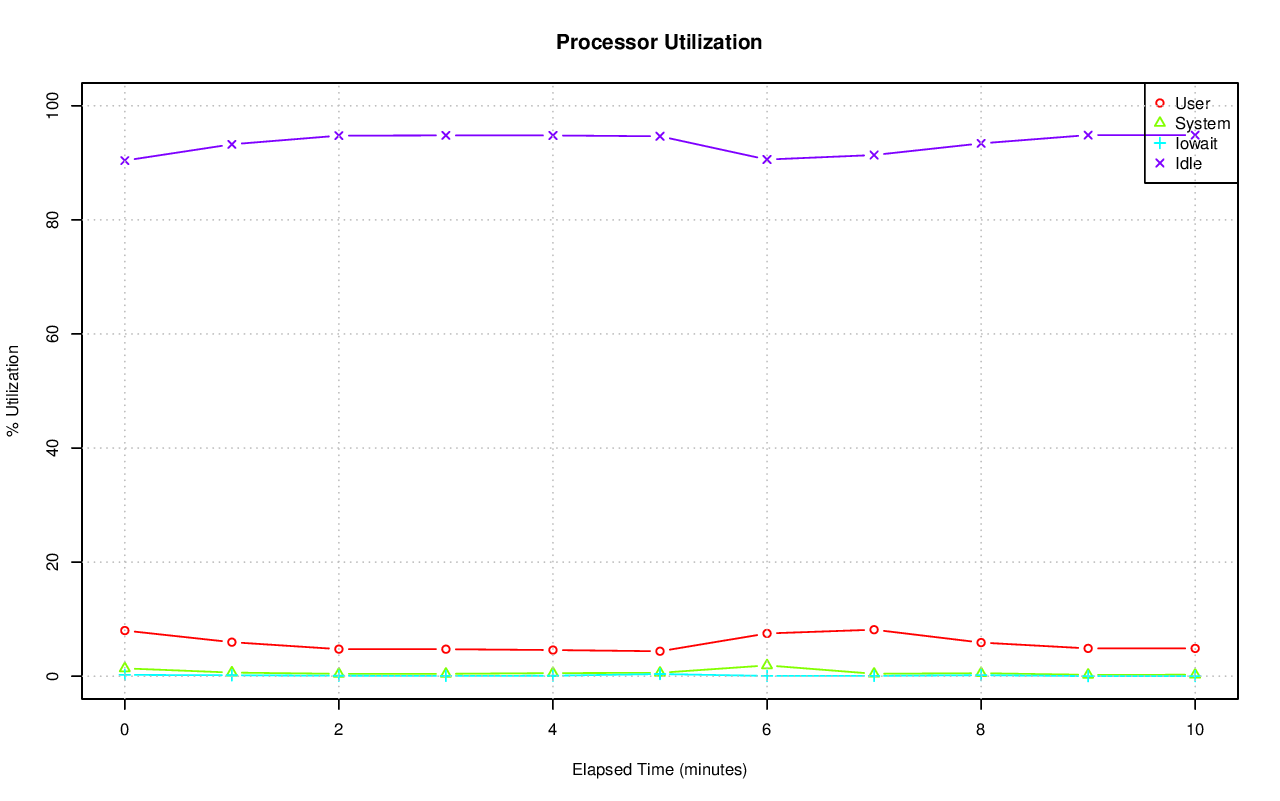

Source data for this figure (header and first rows):
# hostname; interval; timestamp; CPU; %user; %nice; %system; %iowait; %steal; %idle
axle; 60; 1415063348; -1; 8.00; 0.00; 1.37; 0.23; 0.00; 90.40
axle; 60; 1415063348; 0; 9.07; 0.00; 2.50; 0.08; 0.00; 88.34
axle; 60; 1415063348; 1; 7.54; 0.00; 3.14; 0.22; 0.00; 89.10
axle; 60; 1415063348; 2; 16.87; 0.00; 2.96; 0.15; 0.00; 80.03
axle; 60; 1415063348; 3; 7.67; 0.00; 1.49; 0.00; 0.00; 90.84
axle; 60; 1415063348; 4; 4.76; 0.00; 1.05; 0.00; 0.00; 94.19
axle; 60; 1415063348; 5; 21.60; 0.00; 1.07; 0.00; 0.00; 77.33
axle; 60; 1415063348; 6; 13.43; 0.00; 1.91; 0.10; 0.00; 84.56
axle; 60; 1415063348; 7; 12.51; 0.00; 2.91; 0.05; 0.00; 84.53
axle; 60; 1415063348; 8; 24.59; 0.00; 1.24; 0.92; 0.00; 73.26
axle; 60; 1415063348; 9; 37.87; 0.00; 4.08; 0.27; 0.00; 57.78
axle; 60; 1415063348; 10; 10.74; 0.00; 4.84; 0.80; 0.00; 83.62
axle; 60; 1415063348; 11; 6.96; 0.00; 0.82; 0.07; 0.00; 92.16
axle; 60; 1415063348; 12; 11.53; 0.00; 3.04; 0.02; 0.00; 85.42
axle; 60; 1415063348; 13; 36.01; 0.00; 4.57; 0.17; 0.00; 59.25
axle; 60; 1415063348; 14; 16.02; 0.00; 3.28; 3.06; 0.00; 77.65
axle; 60; 1415063348; 15; 4.32; 0.00; 1.07; 0.13; 0.00; 94.47
axle; 60; 1415063348; 16; 99.28; 0.00; 0.22; 0.32; 0.00; 0.18
axle; 60; 1415063348; 17; 10.01; 0.00; 2.74; 0.00; 0.00; 87.25
axle; 60; 1415063348; 18; 0.77; 0.00; 0.45; 0.00; 0.00; 98.78
axle; 60; 1415063348; 19; 0.82; 0.00; 0.22; 0.00; 0.00; 98.97
axle; 60; 1415063348; 20; 1.97; 0.00; 2.30; 0.00; 0.00; 95.73
axle; 60; 1415063348; 21; 0.45; 0.00; 0.13; 0.00; 0.00; 99.42
axle; 60; 1415063348; 22; 0.95; 0.00; 0.20; 0.00; 0.00; 98.85
axle; 60; 1415063348; 23; 0.55; 0.00; 1.15; 0.00; 0.00; 98.30
axle; 60; 1415063348; 24; 47.23; 0.00; 11.13; 0.00; 0.00; 41.64
axle; 60; 1415063348; 25; 8.39; 0.00; 3.60; 6.25; 0.00; 81.76
axle; 60; 1415063348; 26; 2.72; 0.00; 4.91; 0.02; 0.00; 92.35
axle; 60; 1415063348; 27; 4.33; 0.00; 1.04; 0.17; 0.00; 94.47
axle; 60; 1415063348; 28; 31.63; 0.00; 1.74; 0.42; 0.00; 66.22
axle; 60; 1415063348; 29; 0.45; 0.00; 0.28; 0.00; 0.00; 99.26
axle; 60; 1415063348; 30; 3.01; 0.00; 1.22; 0.02; 0.00; 95.76
axle; 60; 1415063348; 31; 1.87; 0.00; 0.30; 0.10; 0.00; 97.73
axle; 60; 1415063348; 32; 8.51; 0.00; 1.27; 0.08; 0.00; 90.14
axle; 60; 1415063348; 33; 5.52; 0.00; 1.80; 0.05; 0.00; 92.63
axle; 60; 1415063348; 34; 2.03; 0.00; 0.18; 0.00; 0.00; 97.78
axle; 60; 1415063348; 35; 2.93; 0.00; 0.52; 0.00; 0.00; 96.55
axle; 60; 1415063348; 36; 3.50; 0.00; 1.50; 0.08; 0.00; 94.91
axle; 60; 1415063348; 37; 0.03; 0.00; 0.07; 0.00; 0.00; 99.90
axle; 60; 1415063348; 38; 0.05; 0.00; 0.02; 0.00; 0.00; 99.93
axle; 60; 1415063348; 39; 0.13; 0.00; 0.05; 0.00; 0.00; 99.82
axle; 60; 1415063348; 40; 16.55; 0.00; 3.28; 0.08; 0.00; 80.08
axle; 60; 1415063348; 41; 0.03; 0.00; 0.03; 0.00; 0.00; 99.93
axle; 60; 1415063348; 42; 0.00; 0.00; 0.02; 0.00; 0.00; 99.98
axle; 60; 1415063348; 43; 0.92; 0.00; 0.93; 0.00; 0.00; 98.15
axle; 60; 1415063348; 44; 0.75; 0.00; 1.10; 0.80; 0.00; 97.35
axle; 60; 1415063348; 45; 0.02; 0.00; 0.02; 0.00; 0.00; 99.97
axle; 60; 1415063348; 46; 2.40; 0.00; 0.48; 0.02; 0.00; 97.10
axle; 60; 1415063348; 47; 0.15; 0.00; 0.10; 0.00; 0.00; 99.75
axle; 60; 1415063348; 48; 0.17; 0.00; 0.03; 0.00; 0.00; 99.80
axle; 60; 1415063348; 49; 0.00; 0.00; 0.00; 0.00; 0.00; 100
axle; 60; 1415063348; 50; 1.90; 0.00; 0.83; 0.00; 0.00; 97.27
axle; 60; 1415063348; 51; 0.83; 0.00; 0.28; 0.00; 0.00; 98.88
axle; 60; 1415063348; 52; 8.78; 0.00; 1.22; 0.00; 0.00; 90.00
axle; 60; 1415063348; 53; 0.15; 0.00; 0.03; 0.00; 0.00; 99.82
axle; 60; 1415063348; 54; 0.23; 0.00; 0.27; 0.00; 0.00; 99.50
axle; 60; 1415063348; 55; 0.43; 0.00; 0.88; 0.00; 0.00; 98.68
axle; 60; 1415063348; 56; 0.00; 0.00; 0.00; 0.00; 0.00; 100
axle; 60; 1415063348; 57; 0.37; 0.00; 0.98; 0.00; 0.00; 98.65
axle; 60; 1415063348; 58; 0.02; 0.00; 0.03; 0.00; 0.00; 99.95
... 655 more rows
